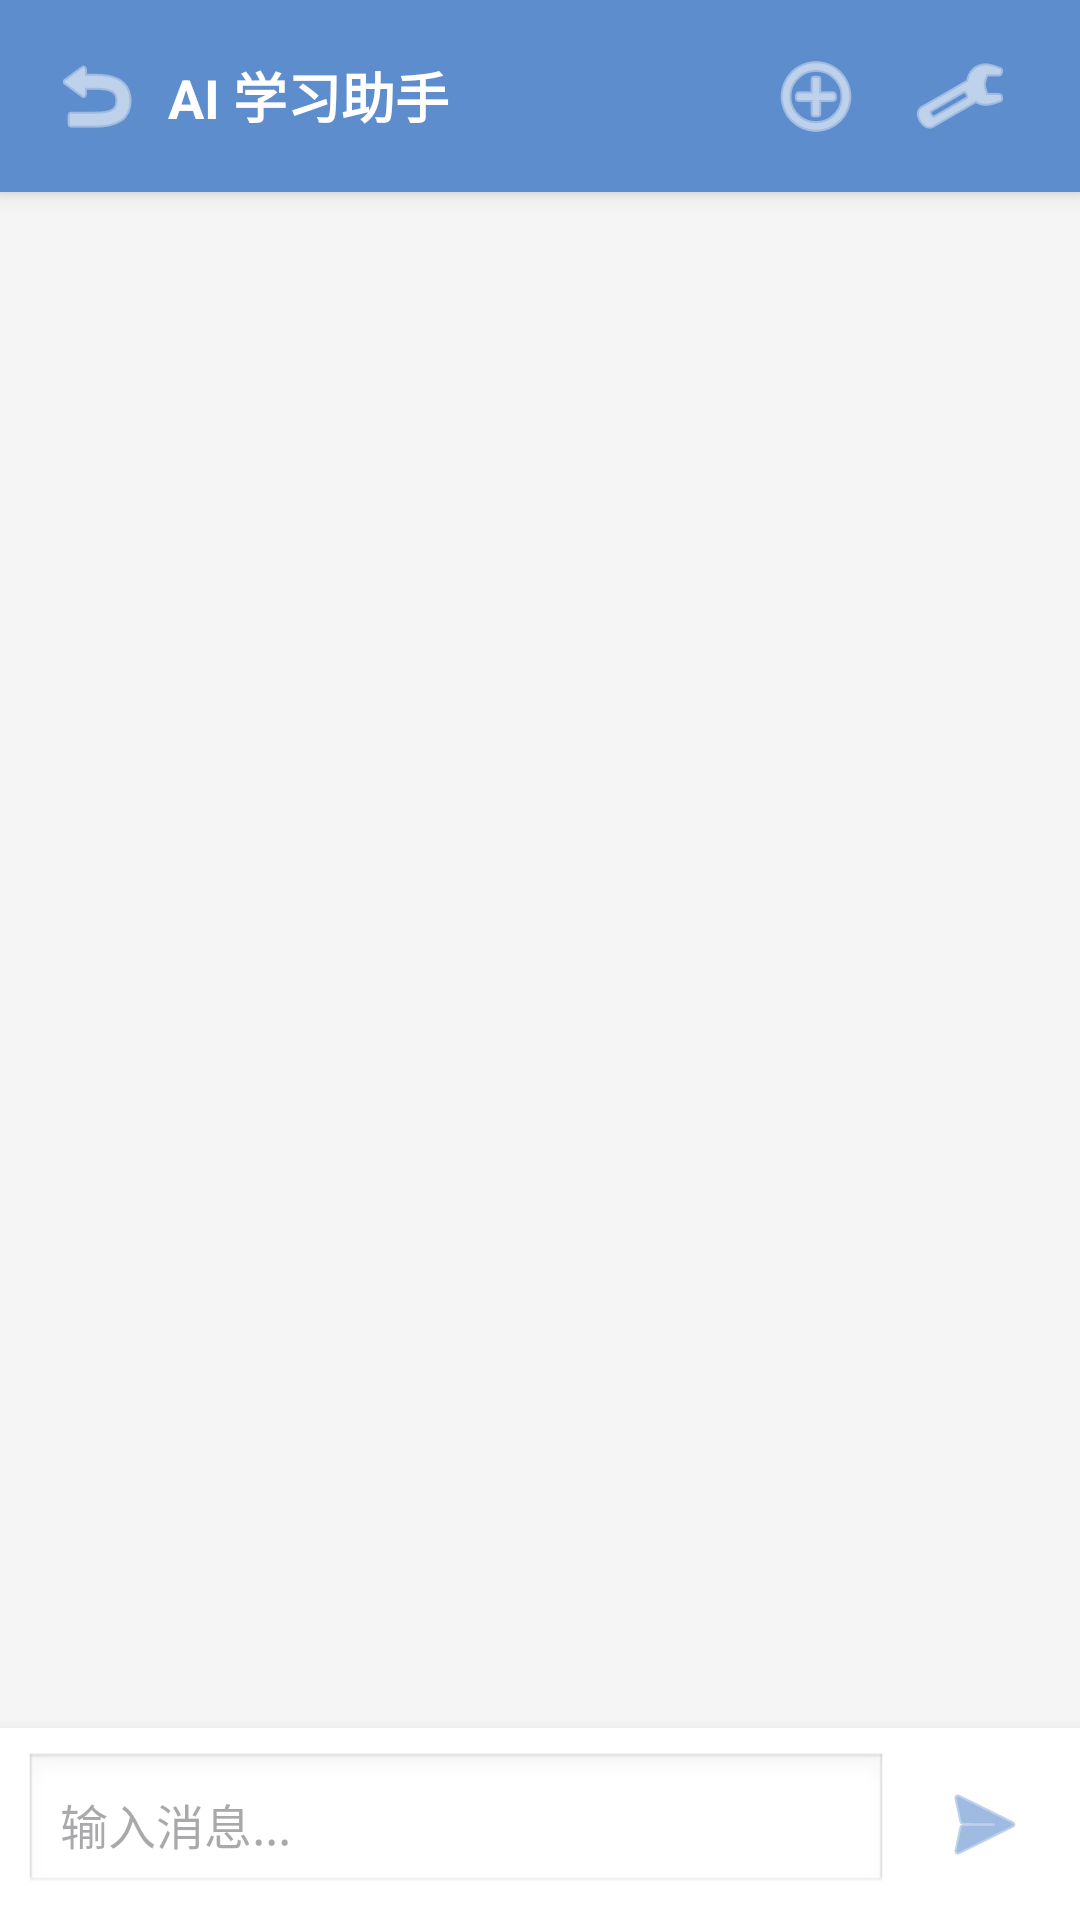

Write the Android layout XML for this screen, with the resource values it uses.
<!-- AndroidManifest.xml: application theme Theme.MyBigHomeWork -->
<!-- res/layout/activity_deepseek_chat.xml -->
<?xml version="1.0" encoding="utf-8"?>
<androidx.constraintlayout.widget.ConstraintLayout xmlns:android="http://schemas.android.com/apk/res/android"
    xmlns:app="http://schemas.android.com/apk/res-auto"
    xmlns:tools="http://schemas.android.com/tools"
    android:layout_width="match_parent"
    android:layout_height="match_parent"
    android:background="#F5F5F5">

    
    <LinearLayout
        android:id="@+id/layout_toolbar"
        android:layout_width="match_parent"
        android:layout_height="wrap_content"
        android:background="@color/primary"
        android:elevation="4dp"
        android:fitsSystemWindows="true"
        android:gravity="center_vertical"
        android:orientation="horizontal"
        android:paddingStart="8dp"
        android:paddingTop="8dp"
        android:paddingEnd="16dp"
        android:paddingBottom="8dp"
        app:layout_constraintTop_toTopOf="parent">

        <ImageButton
            android:id="@+id/btn_back"
            android:layout_width="48dp"
            android:layout_height="48dp"
            android:background="?attr/selectableItemBackgroundBorderless"
            android:contentDescription="@string/back"
            android:src="@android:drawable/ic_menu_revert"
            android:tint="#FFFFFF" />

        <TextView
            android:layout_width="0dp"
            android:layout_height="wrap_content"
            android:layout_weight="1"
            android:text="AI 学习助手"
            android:textColor="#FFFFFF"
            android:textSize="18sp"
            android:textStyle="bold" />

        <ImageButton
            android:id="@+id/btn_generate_plan"
            android:layout_width="48dp"
            android:layout_height="48dp"
            android:background="?attr/selectableItemBackgroundBorderless"
            android:contentDescription="@string/generate_study_plan"
            android:src="@android:drawable/ic_menu_add"
            android:tint="#FFFFFF" />

        <ImageButton
            android:id="@+id/btn_settings"
            android:layout_width="48dp"
            android:layout_height="48dp"
            android:background="?attr/selectableItemBackgroundBorderless"
            android:contentDescription="设置"
            android:src="@android:drawable/ic_menu_manage"
            android:tint="#FFFFFF" />

    </LinearLayout>

    
    <androidx.recyclerview.widget.RecyclerView
        android:id="@+id/rv_messages"
        android:layout_width="match_parent"
        android:layout_height="0dp"
        android:clipToPadding="false"
        android:paddingTop="8dp"
        android:paddingBottom="8dp"
        app:layout_constraintBottom_toTopOf="@+id/layout_input"
        app:layout_constraintTop_toBottomOf="@+id/layout_toolbar"
        tools:listitem="@layout/item_chat_received" />

    
    <TextView
        android:id="@+id/tv_empty"
        android:layout_width="wrap_content"
        android:layout_height="wrap_content"
        android:text="开始与 AI 助手对话吧！"
        android:textColor="#999999"
        android:textSize="16sp"
        android:visibility="gone"
        app:layout_constraintBottom_toBottomOf="@+id/rv_messages"
        app:layout_constraintEnd_toEndOf="parent"
        app:layout_constraintStart_toStartOf="parent"
        app:layout_constraintTop_toTopOf="@+id/rv_messages" />

    
    <ProgressBar
        android:id="@+id/progress_bar"
        style="?android:attr/progressBarStyle"
        android:layout_width="wrap_content"
        android:layout_height="wrap_content"
        android:visibility="gone"
        app:layout_constraintBottom_toTopOf="@+id/layout_input"
        app:layout_constraintEnd_toEndOf="parent"
        app:layout_constraintStart_toStartOf="parent" />

    
    <LinearLayout
        android:id="@+id/layout_input"
        android:layout_width="match_parent"
        android:layout_height="wrap_content"
        android:background="#FFFFFF"
        android:elevation="8dp"
        android:gravity="center_vertical"
        android:orientation="horizontal"
        android:padding="8dp"
        app:layout_constraintBottom_toBottomOf="parent">

        <EditText
            android:id="@+id/et_input"
            android:layout_width="0dp"
            android:layout_height="wrap_content"
            android:layout_marginEnd="8dp"
            android:layout_weight="1"
            android:background="@android:drawable/edit_text"
            android:hint="输入消息..."
            android:imeOptions="actionSend"
            android:inputType="textMultiLine|textCapSentences"
            android:maxLines="4"
            android:minHeight="48dp"
            android:padding="12dp"
            android:textSize="16sp" />

        <ImageButton
            android:id="@+id/btn_send"
            android:layout_width="48dp"
            android:layout_height="48dp"
            android:background="?attr/selectableItemBackgroundBorderless"
            android:contentDescription="发送"
            android:src="@android:drawable/ic_menu_send"
            android:tint="@color/primary" />

    </LinearLayout>

</androidx.constraintlayout.widget.ConstraintLayout>
<!-- res/layout/item_chat_received.xml (included above) -->
<?xml version="1.0" encoding="utf-8"?>
<androidx.constraintlayout.widget.ConstraintLayout xmlns:android="http://schemas.android.com/apk/res/android"
    xmlns:app="http://schemas.android.com/apk/res-auto"
    xmlns:tools="http://schemas.android.com/tools"
    android:layout_width="match_parent"
    android:layout_height="wrap_content"
    android:paddingStart="16dp"
    android:paddingTop="4dp"
    android:paddingEnd="48dp"
    android:paddingBottom="4dp">

    
    <androidx.cardview.widget.CardView
        android:id="@+id/card_message"
        android:layout_width="wrap_content"
        android:layout_height="wrap_content"
        android:layout_marginBottom="4dp"
        app:cardBackgroundColor="#FFFFFF"
        app:cardCornerRadius="12dp"
        app:cardElevation="2dp"
        app:layout_constraintStart_toStartOf="parent"
        app:layout_constraintTop_toTopOf="parent">

        <TextView
            android:id="@+id/tv_message"
            android:layout_width="wrap_content"
            android:layout_height="wrap_content"
            android:maxWidth="280dp"
            android:padding="12dp"
            android:textColor="#333333"
            android:textSize="16sp"
            tools:text="Hello! How can I help you?" />

    </androidx.cardview.widget.CardView>

    
    <TextView
        android:id="@+id/tv_time"
        android:layout_width="wrap_content"
        android:layout_height="wrap_content"
        android:textColor="#999999"
        android:textSize="12sp"
        app:layout_constraintStart_toStartOf="@+id/card_message"
        app:layout_constraintTop_toBottomOf="@+id/card_message"
        tools:text="14:30" />

    
    <Button
        android:id="@+id/btn_generate_plan"
        android:layout_width="wrap_content"
        android:layout_height="wrap_content"
        android:layout_marginTop="8dp"
        android:text="@string/generate_study_plan"
        android:textSize="12sp"
        android:paddingStart="12dp"
        android:paddingEnd="12dp"
        android:paddingTop="6dp"
        android:paddingBottom="6dp"
        android:visibility="gone"
        app:layout_constraintStart_toStartOf="@+id/card_message"
        app:layout_constraintTop_toBottomOf="@+id/tv_time"
        tools:visibility="visible" />

</androidx.constraintlayout.widget.ConstraintLayout>
<!-- resources referenced by this layout -->
<resources>
  <color name="primary">#5E8DCE</color>
  <string name="back">返回</string>
  <string name="generate_study_plan">生成学习计划</string>
  <style name="Theme.MyBigHomeWork" parent="Base.Theme.MyBigHomeWork" />
  <style name="Base.Theme.MyBigHomeWork" parent="Theme.Material3.DayNight.NoActionBar">
          
          
      </style>
</resources>
